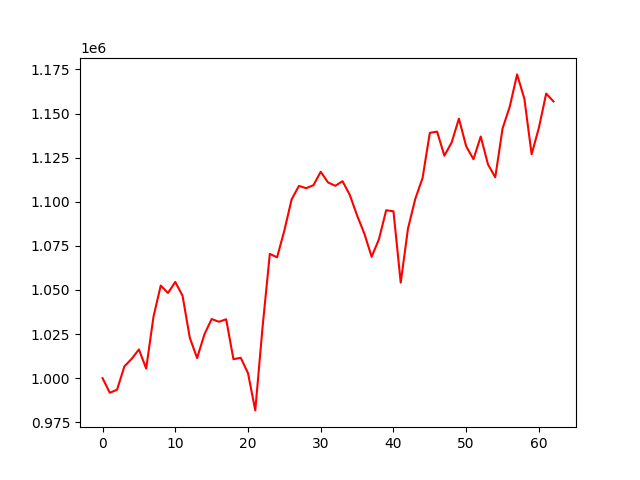

Values plotted in this chart, from the file beside it:
account_value, date, daily_return
1000000, 2020-12-30, 
991707, 2020-12-31, -0.008293
993468, 2021-01-01, 0.001775
1006670, 2021-01-04, 0.01329
1010948, 2021-01-05, 0.00425
1016273, 2021-01-06, 0.005267
1005446, 2021-01-07, -0.01065
1034700, 2021-01-08, 0.0291
1052477, 2021-01-11, 0.01718
1048299, 2021-01-12, -0.00397
1054540, 2021-01-13, 0.005953
1046708, 2021-01-14, -0.007427
1022857, 2021-01-15, -0.02279
1011392, 2021-01-18, -0.01121
1024741, 2021-01-19, 0.0132
1033522, 2021-01-20, 0.008569
1031979, 2021-01-21, -0.001493
1033367, 2021-01-22, 0.001345
1010740, 2021-01-25, -0.0219
1011559, 2021-01-27, 0.0008111
1002854, 2021-01-28, -0.008606
981725, 2021-01-29, -0.02107
1028806, 2021-02-01, 0.04796
1070428, 2021-02-02, 0.04046
1068498, 2021-02-03, -0.001803
1083712, 2021-02-04, 0.01424
1101331, 2021-02-05, 0.01626
1108966, 2021-02-08, 0.006932
1107688, 2021-02-09, -0.001153
1109376, 2021-02-10, 0.001525
1116998, 2021-02-11, 0.00687
1110958, 2021-02-12, -0.005408
1109033, 2021-02-15, -0.001732
1111638, 2021-02-16, 0.002348
1103843, 2021-02-17, -0.007012
1092219, 2021-02-18, -0.01053
1081902, 2021-02-19, -0.009445
1068795, 2021-02-22, -0.01211
1078689, 2021-02-23, 0.009257
1095160, 2021-02-24, 0.01527
1094584, 2021-02-25, -0.0005254
1054140, 2021-02-26, -0.03695
1084814, 2021-03-01, 0.0291
1101621, 2021-03-02, 0.01549
1113410, 2021-03-03, 0.0107
1139044, 2021-03-04, 0.02302
1139759, 2021-03-05, 0.0006273
1126108, 2021-03-08, -0.01198
1133574, 2021-03-09, 0.00663
1147122, 2021-03-10, 0.01195
1131404, 2021-03-12, -0.0137
1124102, 2021-03-15, -0.006454
1136972, 2021-03-16, 0.01145
1121162, 2021-03-17, -0.01391
1113868, 2021-03-18, -0.006506
1141454, 2021-03-19, 0.02477
1154029, 2021-03-22, 0.01102
1172182, 2021-03-23, 0.01573
1158383, 2021-03-24, -0.01177
1126898, 2021-03-25, -0.02718
... 3 more rows
